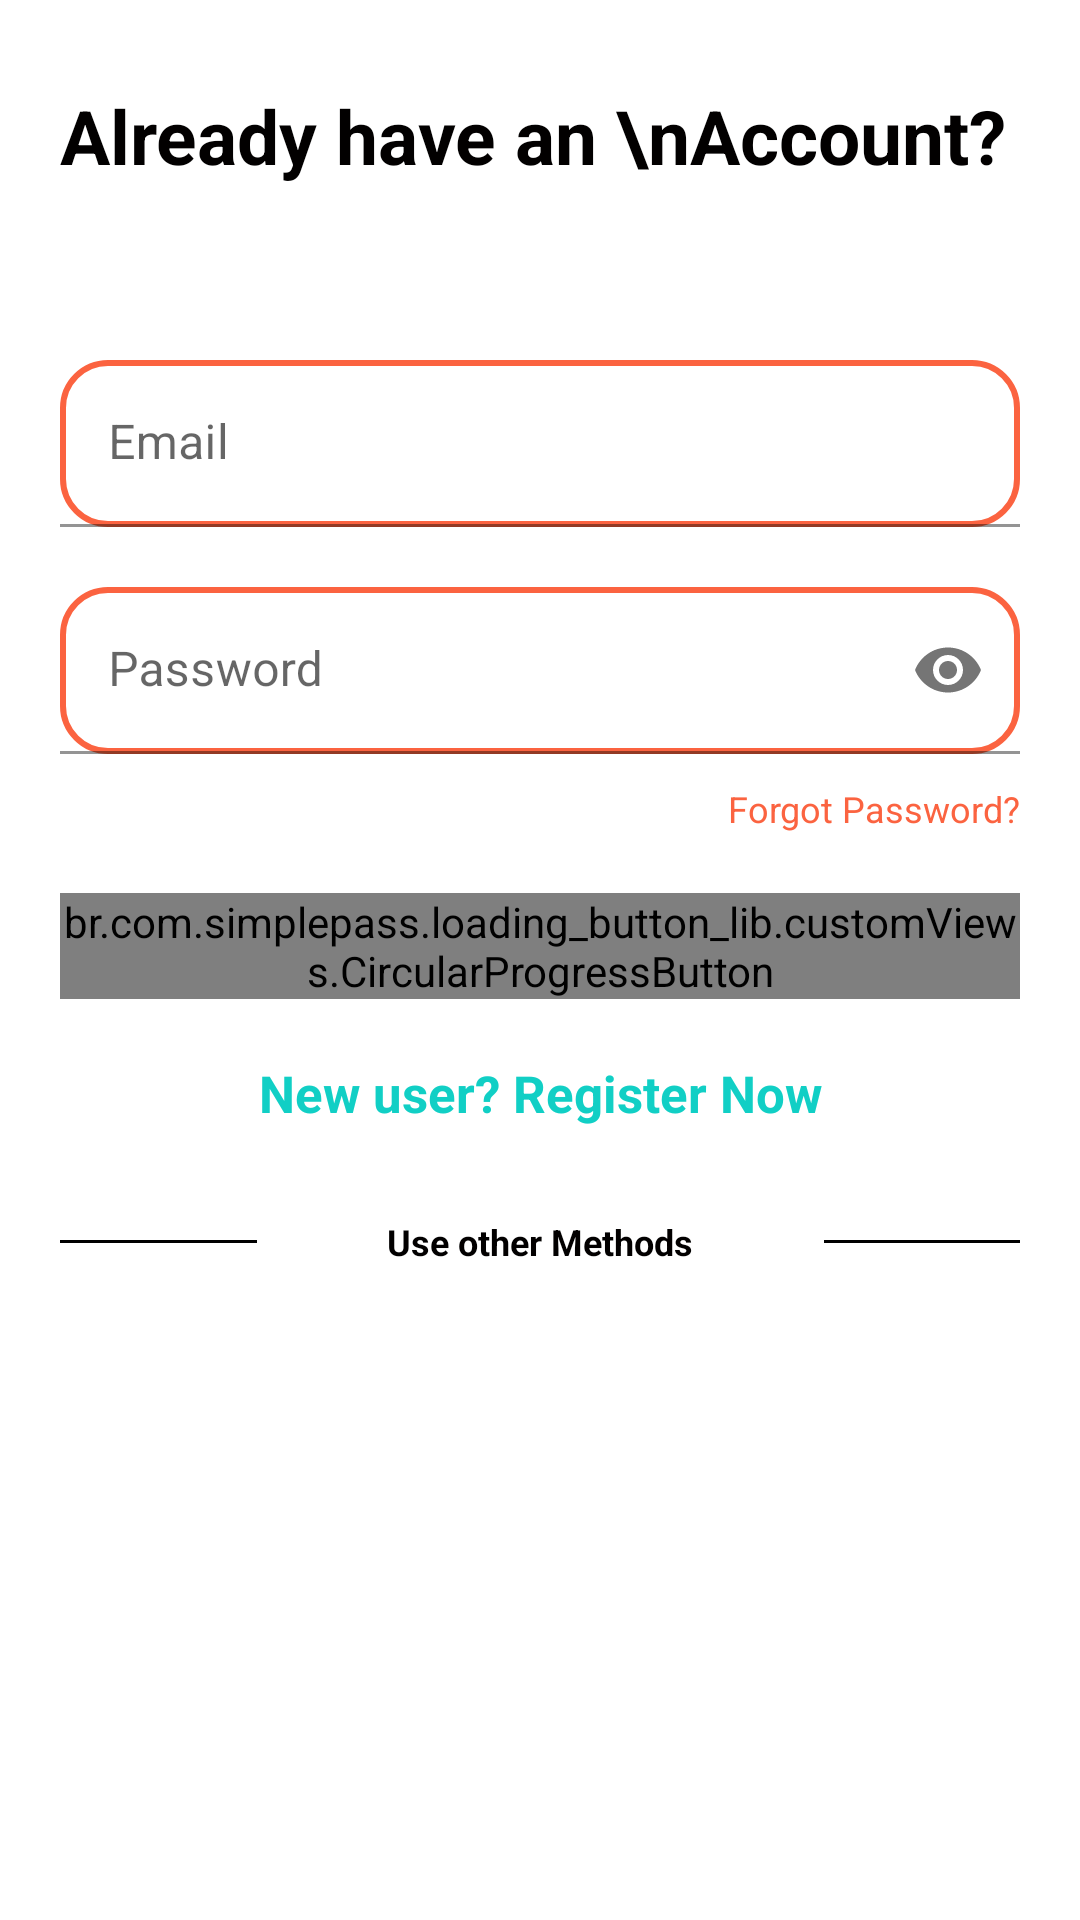

Android layout source for this screen:
<!-- AndroidManifest.xml: application theme Theme.EmoPay -->
<!-- res/layout/activity_login.xml -->
<?xml version="1.0" encoding="utf-8"?>
<RelativeLayout
    xmlns:android="http://schemas.android.com/apk/res/android"
    xmlns:app="http://schemas.android.com/apk/res-auto"
    xmlns:tools="http://schemas.android.com/tools"
    android:layout_width="match_parent"
    android:layout_height="match_parent"
    tools:context=".ui.activity.LoginActivity"
    android:background="@color/login_bk_color"
    android:focusableInTouchMode="true"
    android:gravity="center"
    android:layout_gravity="center">
    <ScrollView
        android:layout_width="match_parent"
        android:layout_height="wrap_content"
        android:layout_alignParentTop="true"
        android:layout_alignParentLeft="true"
        android:layout_centerInParent="true">
        <LinearLayout
            android:layout_width="match_parent"
            android:layout_height="wrap_content"
            android:orientation="vertical"
            android:padding="20dp">
            <RelativeLayout
                android:layout_width="match_parent"
                android:layout_height="80dp">
                <TextView
                    android:id="@+id/alreadyaccount"
                    android:layout_width="wrap_content"
                    android:layout_centerVertical="true"
                    android:layout_alignParentLeft="true"
                    style="@style/viewParent.headerText.NoMode"
                    android:text="Already have an \nAccount?"
                    android:lines="2"/>

                <ImageView
                    android:layout_width="wrap_content"
                    android:layout_height="wrap_content"
                    android:src="@drawable/ic_register_hero"
                    android:layout_alignParentTop="true"
                    android:layout_alignParentEnd="true"
                    android:layout_alignParentRight="true"
                    android:layout_toRightOf="@+id/alreadyaccount"/>
            </RelativeLayout>

            <com.google.android.material.textfield.TextInputLayout
                android:id="@+id/textInputEmail"
                style="@style/parent"
                android:layout_marginTop="@dimen/loginViewsMargin"
                android:hint="@string/email">
                <com.google.android.material.textfield.TextInputEditText
                    android:layout_width="match_parent"
                    android:layout_height="wrap_content"
                    android:id="@+id/inputEmail"
                    android:inputType="textEmailAddress"
                    android:maxLines="1"
                    android:background="@drawable/edittextbg"
                    android:textColor="@color/black"
                    android:paddingLeft="2dp"
                    android:paddingRight="2dp"/>
            </com.google.android.material.textfield.TextInputLayout>

            <com.google.android.material.textfield.TextInputLayout
                android:id="@+id/textInputPassword"
                style="@style/parent"
                android:layout_marginTop="@dimen/loginViewsMargin"
                app:endIconMode="password_toggle"
                android:hint="@string/password">
                <com.google.android.material.textfield.TextInputEditText
                    android:layout_width="match_parent"
                    android:layout_height="wrap_content"
                    android:id="@+id/inputPassword"
                    android:maxLines="1"
                    android:inputType="textPassword"
                    android:textColor="@color/black"
                    android:background="@drawable/edittextbg"/>
            </com.google.android.material.textfield.TextInputLayout>

            <TextView
                android:id="@+id/tv_forgotPassword"
                style="@style/viewParent"
                android:text="Forgot Password?"
                android:textColor="@color/throughoutcolor"
                android:textSize="@dimen/newsMoreTextSize"
                android:layout_gravity="end"
                android:layout_marginTop="10dp"/>

            <br.com.simplepass.loading_button_lib.customViews.CircularProgressButton
                android:id="@+id/cirLoginButton"
                style="@style/loginButton"
                app:spinning_bar_width="4dp"
                app:spinning_bar_color="#FFF"
                android:text="Login"
                android:layout_gravity="center_horizontal"
                android:layout_marginTop="@dimen/loginViewsMargin"
                app:spinning_bar_padding="6dp"
                app:initialCornerAngle="27dp"/>

           <TextView
                android:id="@+id/tv_gotoRegister"
                style="@style/parent"
                android:textAlignment="center"
                android:textStyle="bold"
                android:textColor="@color/themeColor"
                android:textSize="17sp"
                android:text="New user? Register Now"
                android:layout_marginTop="@dimen/loginViewsMargin"
                android:layout_gravity="center_horizontal" />


            <LinearLayout
                android:layout_width="match_parent"
                android:layout_height="wrap_content"
                android:weightSum="15"
                android:gravity="center"
                android:layout_marginTop="30dp">

                <View
                    android:layout_width="0dp"
                    android:layout_height="1dp"
                    android:background="@color/colorPrimaryDark"
                    android:layout_weight="5"/>

                <TextView
                    style="@style/viewParent.headerText.NoMode"
                    android:layout_width="wrap_content"
                    android:layout_height="wrap_content"
                    android:text="Use other Methods"
                    android:layout_weight="6"
                    android:textSize="12sp"
                    android:gravity="center"
                    android:textAlignment="center"/>

                <View
                    android:layout_width="0dp"
                    android:layout_height="1dp"
                    android:background="@color/colorPrimaryDark"
                    android:layout_weight="5"/>

            </LinearLayout>

            <LinearLayout
                android:layout_width="match_parent"
                android:layout_height="wrap_content"
                android:gravity="center"
                android:layout_marginTop="20dp">
                <ImageView
                    android:layout_width="wrap_content"
                    android:layout_height="wrap_content"
                    android:src="@drawable/ic_facebook"/>
                <ImageView
                    android:layout_width="wrap_content"
                    android:layout_height="wrap_content"
                    android:src="@drawable/ic_google_plus"
                    android:layout_marginLeft="10dp"/>
            </LinearLayout>

        </LinearLayout>
    </ScrollView>
    <View
        android:layout_marginTop="10dp"
        android:layout_alignParentTop="true"
        android:layout_alignParentRight="true"
        android:layout_width="11dp"
        android:layout_height="match_parent"
        android:background="@drawable/ic_side_bg"/>
    <ImageView
        android:layout_alignParentBottom="true"
        android:layout_alignParentRight="true"
        android:layout_width="wrap_content"
        android:layout_height="wrap_content"
        android:src="@drawable/ic_add_img"
        android:layout_marginRight="11dp"
        android:layout_marginBottom="50dp"
        android:visibility="invisible"/>
</RelativeLayout>
<!-- resources referenced by this layout -->
<resources>
  <color name="black">#FF000000</color>
  <color name="colorPrimaryDark">#000</color>
  <color name="login_bk_color">#fff</color>
  <color name="themeColor">#11CFC5</color>
  <color name="throughoutcolor">#fb6340</color>
  <dimen name="loginViewsMargin">20dp</dimen>
  <dimen name="newsMoreTextSize">12sp</dimen>
  <!-- drawable edittextbg (drawable) -->
  <shape xmlns:android="http://schemas.android.com/apk/res/android"
      android:shape="rectangle"
      android:padding="10dp">
  
      <stroke
          android:color="@color/throughoutcolor"
          android:width="2dp"/>
      <solid android:color="#FFFFFF" />
      <corners android:radius="15dp"/>
  </shape>
  <!-- drawable ic_add_img (drawable) -->
  <vector xmlns:android="http://schemas.android.com/apk/res/android"
          android:width="30dp"
          android:height="126dp"
          android:viewportWidth="40.292"
          android:viewportHeight="126.85">
      <path
          android:pathData="M40.29,-0l-0.09,126.85a14.73,14.73 63.47,0 0,-5.87 -11.41c-15.61,-8.98 -34.88,-31.26 -34.32,-53.3 0.6,-23.46 22.29,-39.97 34.32,-51.53A22.57,22.57 95.8,0 0,40.29 -0Z"
          android:fillColor="#11cfc5"/>
      
  </vector>
  <string name="email">Email</string>
  <string name="login">Login</string>
  <string name="password">Password</string>
  <style name="loginButton" parent="viewParent">
          <item name="android:background">@drawable/button_background_blue</item>
          <item name="android:textColor">@color/white</item>
          <item name="android:textStyle">bold</item>
      </style>
  <style name="parent">
          <item name="android:layout_width">match_parent</item>
          <item name="android:layout_height">wrap_content</item>
      </style>
  <style name="viewParent">
          <item name="android:layout_width">wrap_content</item>
          <item name="android:layout_height">wrap_content</item>
      </style>
  <style name="viewParent.headerText.NoMode">
          <item name="android:textColor">@color/darkTextColor</item>
      </style>
  <style name="Theme.EmoPay" parent="Theme.MaterialComponents.DayNight.DarkActionBar">
  
  
      
          <item name="colorPrimary">@color/purple_500</item>
          <item name="colorPrimaryVariant">@color/purple_700</item>
          <item name="colorOnPrimary">@color/white</item>
          
          <item name="colorSecondary">@color/teal_200</item>
          <item name="colorSecondaryVariant">@color/teal_700</item>
          <item name="colorOnSecondary">@color/black</item>
          
          <item name="android:statusBarColor" tools:targetApi="l">?attr/colorPrimaryVariant</item>
          
      </style>
  <!-- drawable button_background_blue (drawable) -->
  <?xml version="1.0" encoding="utf-8"?>
  <shape xmlns:android="http://schemas.android.com/apk/res/android" android:shape="rectangle" >
      <corners
          android:radius="26dp" />
  
      <solid android:color="@color/throughoutcolor"/>
      <stroke android:color="@color/throughoutcolor"
          android:width="2dp"/>
  
  
      <padding
          android:left="10dp"
          android:top="0dp"
          android:right="0dp"
          android:bottom="0dp" />
      <size
          android:width="182dp"
          android:height="40dp" />
  </shape>
  <color name="white">#FFFFFFFF</color>
  <color name="darkTextColor">#020000</color>
  <color name="purple_500">#FF6200EE</color>
  <color name="purple_700">#FF3700B3</color>
  <color name="teal_200">#FF03DAC5</color>
  <color name="teal_700">#FF018786</color>
</resources>
